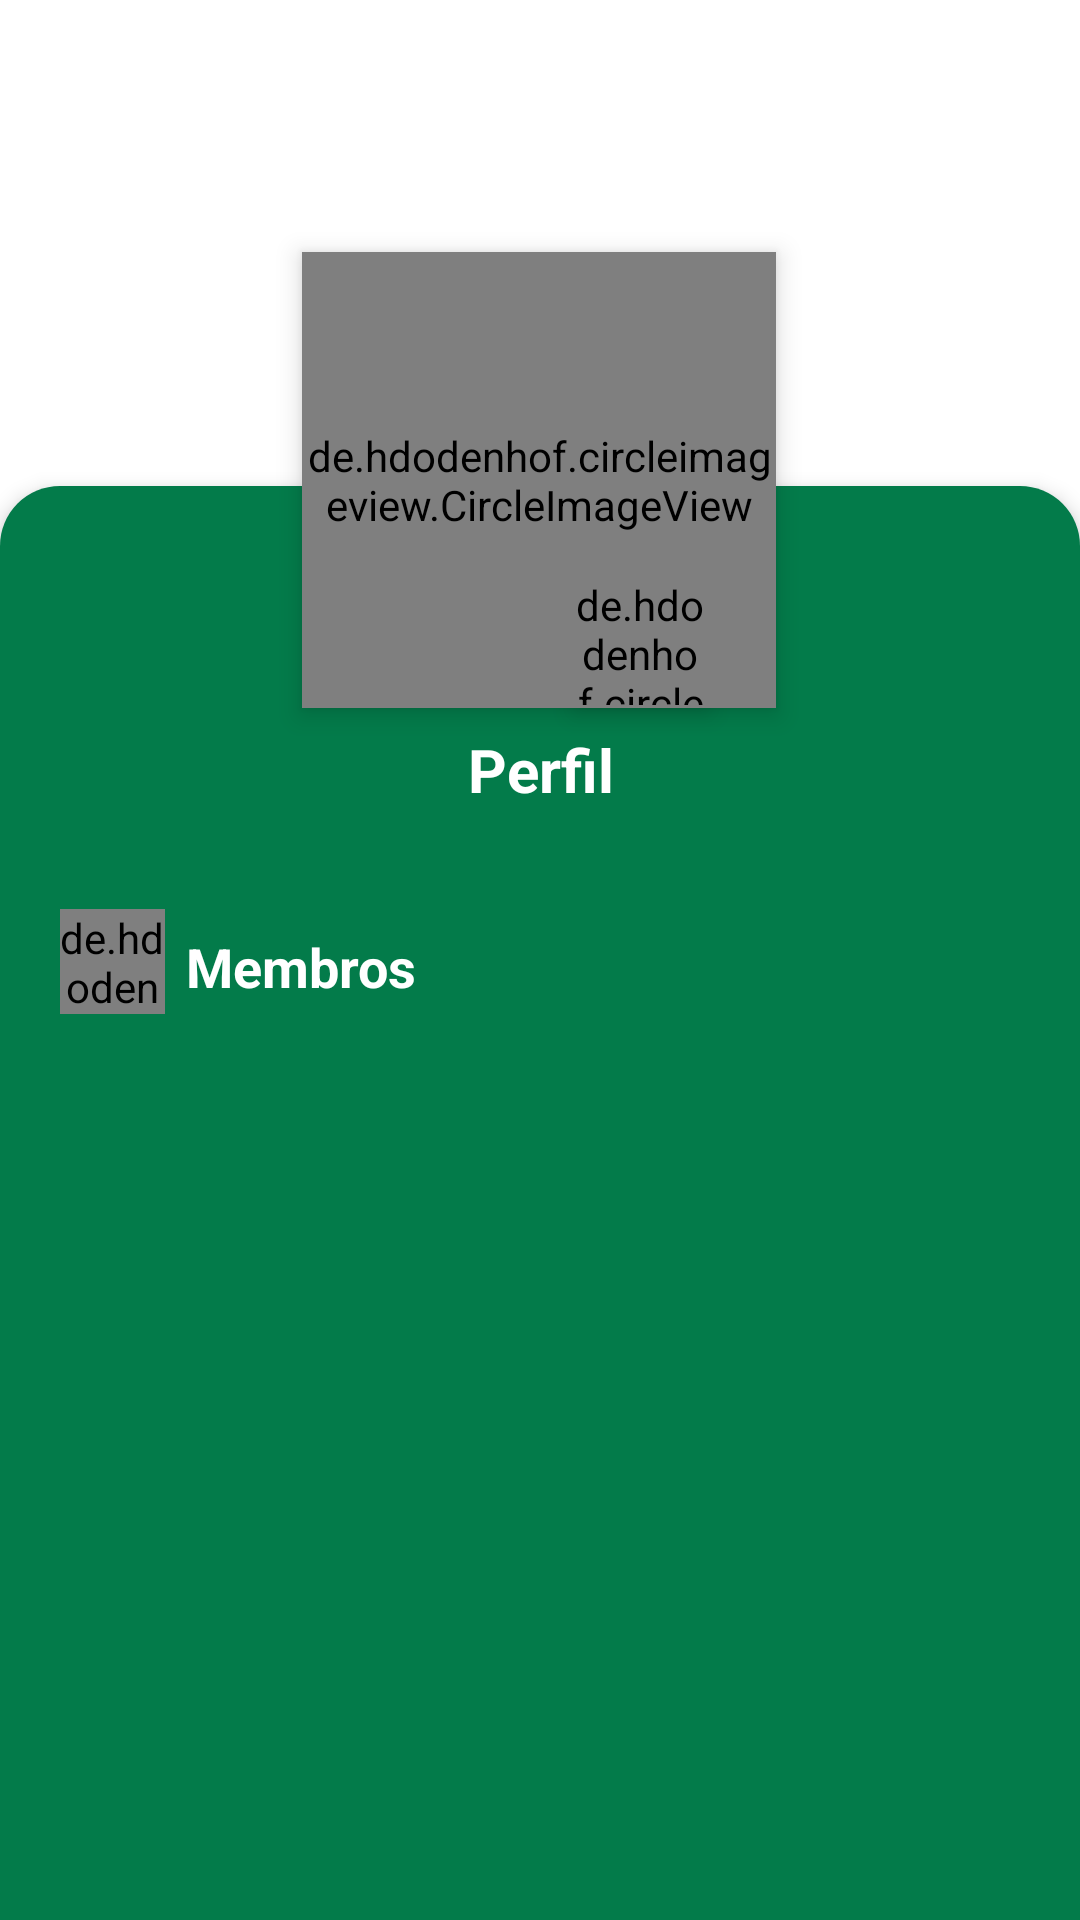

Here is an Android app screen rendered from its layout file. Give the layout XML and the strings, colors and styles it references.
<!-- AndroidManifest.xml: application theme Theme.Projeto -->
<!-- res/layout/activity_detalhes_grupos_privados.xml -->
<?xml version="1.0" encoding="utf-8"?>
<androidx.constraintlayout.widget.ConstraintLayout xmlns:android="http://schemas.android.com/apk/res/android"
    xmlns:app="http://schemas.android.com/apk/res-auto"
    xmlns:tools="http://schemas.android.com/tools"
    android:layout_width="match_parent"
    android:layout_height="match_parent"
    tools:context=".DetalhesGruposPrivados">


    <de.hdodenhof.circleimageview.CircleImageView
        android:id="@+id/profile"
        android:layout_width="158dp"
        android:layout_height="152dp"
        android:layout_alignParentStart="true"
        android:layout_alignParentTop="true"
        android:layout_alignParentEnd="true"
        android:layout_marginTop="84dp"
        android:elevation="5dp"
        android:scaleType="centerCrop"
        app:civ_border_color="#C1C1C1"
        app:civ_border_width="2dp"
        app:layout_constraintEnd_toEndOf="parent"
        app:layout_constraintHorizontal_bias="0.498"
        app:layout_constraintStart_toStartOf="parent"
        app:layout_constraintTop_toTopOf="parent" />

    <de.hdodenhof.circleimageview.CircleImageView
        android:id="@+id/editar"
        android:layout_width="45dp"
        android:layout_height="43dp"
        android:layout_alignParentStart="true"
        android:layout_alignParentTop="true"
        android:layout_alignParentEnd="true"
        android:layout_marginTop="192dp"
        android:layout_marginEnd="124dp"
        android:background="@drawable/ic_baseline_edit_24"
        android:elevation="5dp"
        android:scaleType="centerCrop"
        app:civ_border_color="#C1C1C1"
        app:civ_border_width="2dp"
        app:layout_constraintEnd_toEndOf="parent"
        app:layout_constraintTop_toTopOf="parent" />

    <RelativeLayout
        android:id="@+id/profile_layout"
        android:layout_width="match_parent"
        android:layout_height="478dp"
        android:layout_alignParentBottom="true"
        android:background="@drawable/relativeperfil"
        android:elevation="4dp"
        android:paddingBottom="24dp"
        app:layout_constraintBottom_toBottomOf="parent"
        app:layout_constraintEnd_toEndOf="parent"
        app:layout_constraintStart_toStartOf="parent">


        <TextView
            android:id="@+id/nome"
            android:layout_width="match_parent"
            android:layout_height="29dp"
            android:layout_alignParentTop="true"
            android:layout_marginTop="81dp"
            android:text="Perfil"
            android:layout_centerHorizontal="true"
            android:textAlignment="center"
            android:textColor="@color/white"
            android:textSize="20dp"
            android:textStyle="bold" />

        <de.hdodenhof.circleimageview.CircleImageView
            android:layout_width="35dp"
            android:layout_height="35dp"
            android:layout_alignParentStart="true"
            android:layout_alignParentTop="true"
            android:layout_marginStart="20dp"
            android:layout_marginTop="141dp"
            android:src="@drawable/fui_ic_anonymous_white_24dp" />

        <TextView
            android:id="@+id/text"
            android:layout_width="wrap_content"
            android:layout_height="wrap_content"
            android:layout_alignParentStart="true"
            android:layout_alignParentTop="true"
            android:layout_marginStart="62dp"
            android:layout_marginTop="148dp"
            android:text="Membros"
            android:textColor="#FFFFFF"
            android:textSize="18dp"
            android:textStyle="bold" />

        <androidx.recyclerview.widget.RecyclerView
            android:id="@+id/RecyclerViewMembros"
            android:layout_width="0dp"
            android:layout_height="match_parent"
            android:layout_below="@+id/text"
            android:layout_alignParentStart="true"
            android:layout_alignParentEnd="true"
            android:layout_alignParentBottom="true"
            android:layout_marginStart="0dp"
            android:layout_marginTop="51dp"
            android:layout_marginEnd="0dp"
            android:layout_marginBottom="0dp" />

    </RelativeLayout>

</androidx.constraintlayout.widget.ConstraintLayout>
<!-- resources referenced by this layout -->
<resources>
  <color name="white">#FFFFFFFF</color>
  <!-- drawable relativeperfil (drawable) -->
  <?xml version="1.0" encoding="utf-8"?>
  <shape xmlns:android="http://schemas.android.com/apk/res/android">
      <corners
          android:topLeftRadius="20dp"
          android:topRightRadius="20dp" />
  
      <solid
          android:color="#037b4a"
          />
  </shape>
  <style name="Theme.Projeto" parent="Theme.MaterialComponents.DayNight.DarkActionBar">
          
          <item name="colorPrimary">@color/purple_500</item>
          <item name="colorPrimaryVariant">@color/purple_700</item>
          <item name="colorOnPrimary">@color/white</item>
          
          <item name="colorSecondary">@color/teal_200</item>
          <item name="colorSecondaryVariant">@color/teal_700</item>
          <item name="colorOnSecondary">@color/black</item>
          
          <item name="android:statusBarColor" tools:targetApi="l">?attr/colorPrimaryVariant</item>
          
      </style>
  <color name="purple_500">#FF0f4f33</color>
  <color name="purple_700">#FF0f4f33</color>
  <color name="teal_200">#FF03DAC5</color>
  <color name="teal_700">#FF018786</color>
  <color name="black">#FF000000</color>
</resources>
